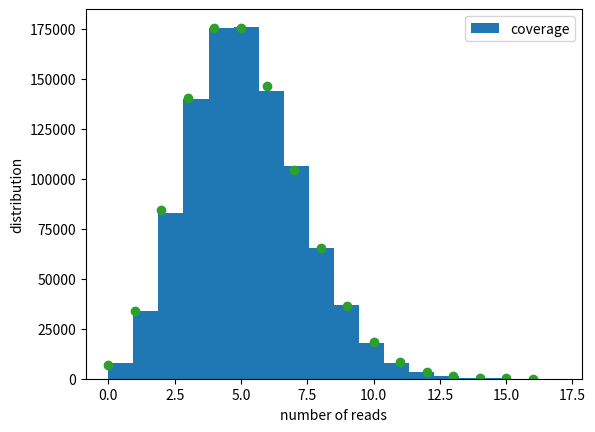

The matplotlib source for this figure:
#!/usr/bin/env python3
#genome will be a list with the length of 1 million
#every element of the list will be a counter for how many times that nucleotide was seen (counted)

#Find start of the read
	#find start of read, and for the next 100 do the same thing
#numpy.zeros
#all the counts will be zero to start with
import numpy
import matplotlib.pyplot as plt
import scipy

#this is the thing for coverage 5

genome = numpy.zeros(1000000)#made an array with one row of 1M zeros, which is a simulation 
#print(genome)

#genome[1] += 1 #increment it by one

#genome[1:3] += 1 #first number is inclusive, second number is exclusive, so this is actually 0,1, testing


#startsite = numpy.random.randint(0,990000)
#genome[startsite:startsite + 100] += 1

for i in range(50000):
  startsite = numpy.random.randint(0,1000000 - 100)
  genome[startsite:startsite + 100] += 1
  
  
# coverage={} #make dictionary
# for i in genome:
#     if i in coverage.keys(): #for each position in genome
#         coverage[i] +=1 #count if that value is unique to the key
#     else:
#         coverage[i] = 1

x = numpy.arange(0,max(genome))
y = scipy.stats.poisson.pmf(x, 5)*len(genome) 

fig, ax = plt.subplots()
ax.hist(genome, label = "coverage", bins=len(set(genome)))
ax.scatter(x,y, c ="#2ca02c")
ax.set_ylabel("distribution")
ax.set_xlabel("number of reads")
ax.legend()
plt.show()

    
# for i in range(15000):
#   startsite = numpy.random.randint(0,990000)
#   genome[startsite:startsite + 100] += 1

#for i in genome:
 #   print(i) <-- you can see it missed a lot
 